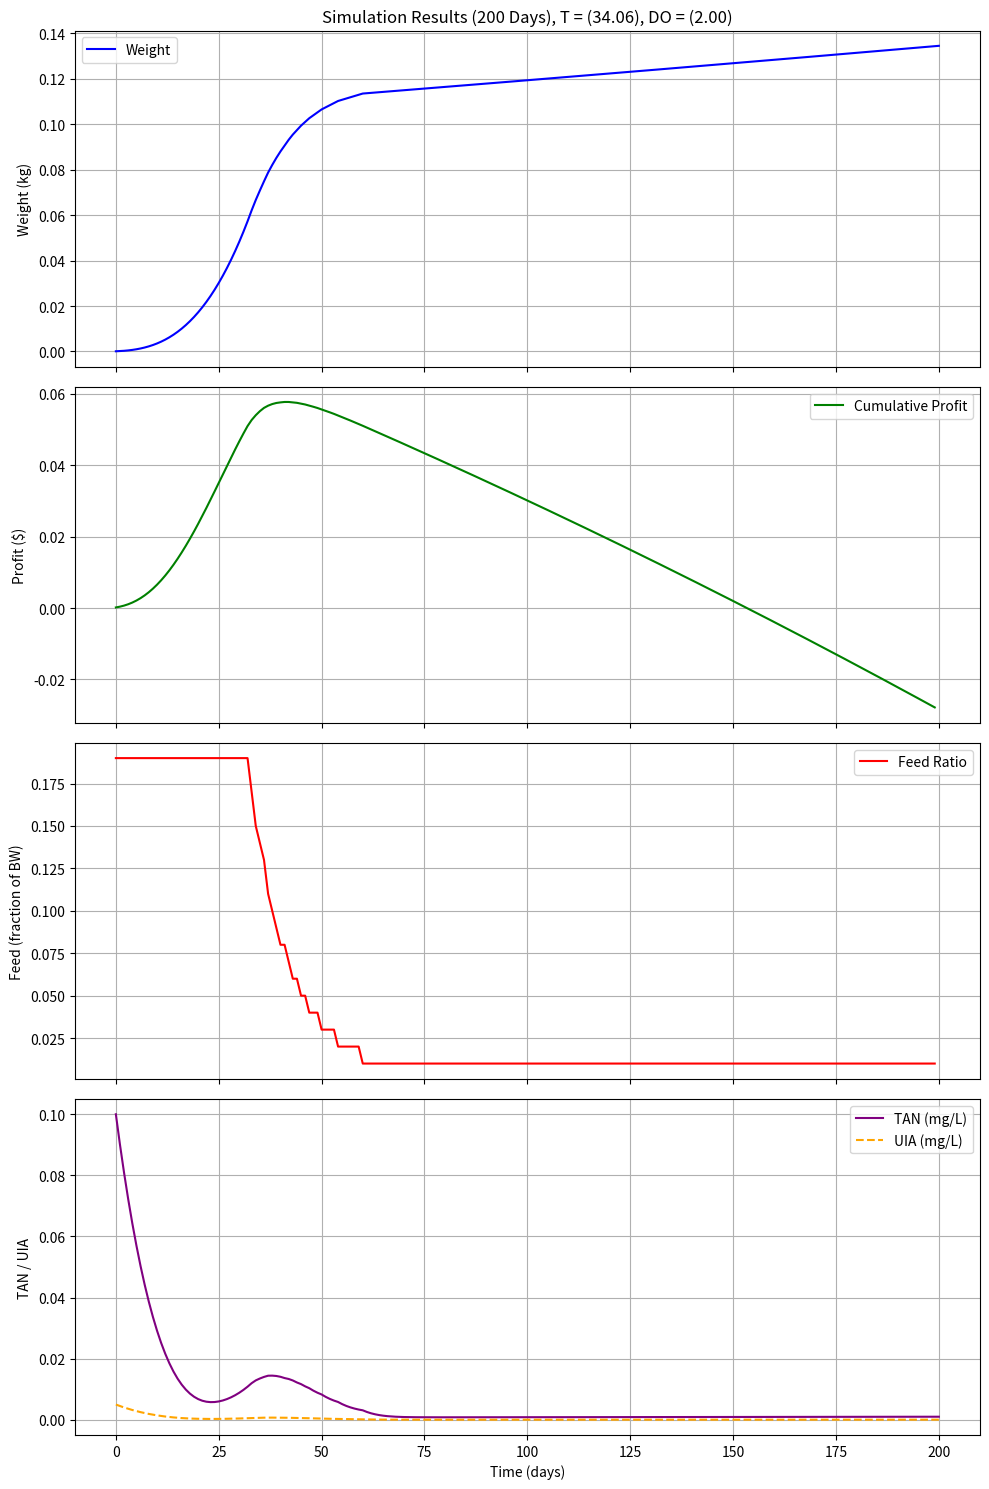

Generate this figure with matplotlib:
"""
Model Predictive Control (MPC) with Genetic Algorithm (GA)
for optimal temperature and dissolved oxygen selection.

[redacted]
Date: Nov 2025
"""

import numpy as np
import math
import matplotlib.pyplot as plt
import random as rand
from scipy.integrate import solve_ivp

# =========================================================================
# Parameters and constraints
# =========================================================================

h        = 0.8
p        = 1.5
b        = 0.62
a        = 0.53
m        = 0.67
n        = 0.81

T_min    = 24
T_opt    = 33   # intrinsic optimal temperature used in tao(T)
T_max    = 40
T_env    = 28   # Temperature of the room

k_min    = 0.00133
j        = 0.0132

DO_crt   = 3.0
DO_min   = 1.0
DO_max   = 5.0
DO_base  = 2.0   # Baseline DO
 
cT       = 0.00  # cost per celcious * day                    #
cDO      = 0.06  # cost per mg/l                              #

UIA_crit = 0.06
UIA_max  = 1.4

p_feed   = 0.7  # feed price per kg
p_fish   = 2.0  # fish price per kg

# TAN / biofilter parameters
Nf       = 0.03   # [g TAN / g feed]
V_water  = 100.0  # [m^3] system water volume
V_BF     = 10.0   # [m^3] biofilter volume
n_BF     = 0.5    # [g TAN / (m^3 BF · day)]
k_BF     = 0.7    # exponent

# =========================================================================
# Biological / MPC equations
# =========================================================================

def tao(t: float) -> float:
    """Temperature effect τ(T)."""
    k = 4.6
    if t > T_opt:
        return math.exp(-k * ((t - T_opt) / (T_max - T_opt))**4)
    if t < T_opt:
        return math.exp(-k * ((T_opt - t) / (T_opt - T_min))**4)
    return 1.0


def segma(x: float) -> float:
    """Dissolved oxygen limitation function σ(DO)."""
    if x >= DO_crt:
        return 1.0
    if DO_min < x < DO_crt:
        return (x - DO_min) / (DO_crt - DO_min)
    return 0.0


def v(x: float) -> float:
    """Unionized ammonia effect v(UIA)."""
    if x < UIA_crit:
        return 1.0
    if UIA_crit < x < UIA_max:
        return (UIA_max - x) / (UIA_max - UIA_crit)
    return 0.0


def BF_capacity(TAN_prev: float) -> float:
    """Biofilter capacity BF_{t-1}."""
    return n_BF * (TAN_prev ** k_BF)


def update_TAN(TAN_prev: float, feed_kg: float) -> float:
    """Update TAN based on previous TAN and feed amount (kg)."""
    feed_g = feed_kg * 1000.0  # convert to grams

    input_term   = (Nf * feed_g) / V_water
    BF_prev      = BF_capacity(TAN_prev)
    removal_term = (BF_prev * V_BF) / V_water

    TAN_next = TAN_prev + input_term - removal_term
    return max(TAN_next, 0.0)


def TAN_to_UIA(TAN: float, frac_UIA: float = 0.05) -> float:
    """Approximate UIA as a fixed fraction of TAN."""
    return TAN * frac_UIA


def dwdt(t: float, w: float, UIA: float, f: float, T: float, DO: float) -> float:
    """
    Main growth ODE: dw/dt as a function of weight, UIA and feed ratio.
    f is feeding ratio (fraction of body weight per day).
    """
    growth = h * p * f * b * (1 - a) * tao(T) * segma(DO) * v(UIA) * w**m
    loss   = k_min * math.exp(j * (T - T_min)) * w**n
    return growth - loss


def profit(w_final: float,
           w_initial: float,
           f_list,
           T: float,
           DO: float,
           days: int) -> float:
    """
    Bio-economic profit for a given period.

    :param w_final:  final fish weight (kg)
    :param w_initial: initial fish weight (kg)
    :param f_list:   list of feed amounts in kg over the period
    :param T:        water temperature (°C)
    :param DO:       dissolved oxygen (mg/L)
    :param days:     number of days in this profit period
    """
    total_feed = sum(f_list)

    revenue = (w_final - w_initial) * p_fish
    feed_cost = total_feed * p_feed
    temp_cost = cT * max(0.0, T - T_env) * days
    do_cost   = cDO * max(0.0, DO - DO_base)**2 * days

    total_cost = feed_cost + temp_cost + do_cost

    return revenue - total_cost

# =========================================================================
# Genetic Algorithm – temperature & DO optimization
# =========================================================================

Genome     = []  # list of possible solutions (not used explicitly)
population = []  # list of genomes


def generate_genome(first_lst: list, second_lst: list):
    """
    Generate a candidate solution (T, DO) by random choice
    from the provided discrete lists.
    """
    return rand.choice(first_lst), rand.choice(second_lst)


def generate_population(size: int, first_lst: list, second_lst: list):
    """
    Generate a population of candidate solutions using the predefined
    generate_genome function.
    """
    return [generate_genome(first_lst, second_lst) for _ in range(size)]


def fit_evaluation(population):
    """
    Given a population, return a list of fitness values.
    In this case the fitness of a (T, DO) pair is its resulting profit
    when used inside the MPC controller.
    """
    fitness_lst = []
    for pair in population:
        weights, feeds, profit_lst, tan_lst = MPC(
            total_days_GA, pred_horiz_GA, feeding_list_GA, pair[0], pair[1], w0, TAN0
        )
        fitness = profit_lst[-1]
        fitness_lst.append(fitness)
    return fitness_lst


def select_parent(population, fitness, k=3):
    """
    Tournament selection: choose k random individuals and return
    a copy of the one with the highest fitness.
    """
    candidates = rand.sample(range(len(population)), k)
    best_index = max(candidates, key=lambda i: fitness[i])
    return population[best_index][:]


def crossover(p1, p2, crossover_rate: float = 0.9):
    """
    Blend crossover between two parents to create new offspring.

    With probability (1 - crossover_rate), parents are copied directly.
    Otherwise, a random blend factor is used to linearly combine T and DO.
    """
    if rand.random() > crossover_rate:
        return p1[:], p2[:]  # copies

    blend_fac = rand.random()

    # create two children by mixing p1 and p2
    c1 = [
        blend_fac * p1[0] + (1 - blend_fac) * p2[0],  # T
        blend_fac * p1[1] + (1 - blend_fac) * p2[1]   # DO
    ]

    c2 = [
        blend_fac * p2[0] + (1 - blend_fac) * p1[0],
        blend_fac * p2[1] + (1 - blend_fac) * p1[1]
    ]

    return c1, c2


def mutate(ind, mut_rate_T: float = 0.2, mut_rate_DO: float = 0.2,
           std_T: float = 0.5, std_DO: float = 0.2):
    """
    Mutation operator: introduces small random changes to offspring.
    This helps avoid local optima and maintains diversity.

    :param ind:        individual [T, DO] that we want to mutate
    :param mut_rate_T: probability of mutating the temperature T
    :param mut_rate_DO: probability of mutating the dissolved oxygen DO
    :param std_T:      standard deviation of Gaussian noise added to T
    :param std_DO:     standard deviation of Gaussian noise added to DO
    """
    T, DO = ind
    if rand.random() < mut_rate_T:
        T += rand.gauss(0, std_T)
    if rand.random() < mut_rate_DO:
        DO += rand.gauss(0, std_DO)

    # clip to bounds
    T = min(max(T, T_min), T_max)
    DO = min(max(DO, DO_min), DO_max)

    return [T, DO]

# =========================================================================
# MPC Function
# =========================================================================


def MPC(total_days, pred_horiz, feeding_list, T, DO, initial_weight, initial_Tan, stop = True):
    """
    Model Predictive Control (MPC) system.

    Evaluates and predicts what will happen in the next pred_horiz days
    for each candidate feed ratio and chooses the best feed for each day.

    This function is also used by the GA as the fitness evaluator,
    returning the cumulative profit.

    :param total_days:     total days of the simulation
    :param pred_horiz:     prediction horizon (days ahead to simulate)
    :param feeding_list:   list of feed ratios tested
    :param T:              water temperature
    :param DO:             dissolved oxygen
    :param initial_weight: initial weight of the fish (kg)
    :param initial_Tan:    initial TAN of the tank
    """
    weights    = [initial_weight]
    tan_lst    = [initial_Tan]
    feeds      = []
    profit_lst = []
    t_span     = [0, 1]  # integrate over 1 day

    for day in range(total_days):
        # For each day, run an MPC step:
        # - Predict over a horizon for each candidate feed ratio.
        # - Choose the ratio that maximizes predicted profit (with UIA constraint).
        # - Apply that feed to the real system for one day.
        w_current   = weights[-1]
        TAN_current = tan_lst[-1]
        pred_profit = []

        # --- MPC prediction: try each candidate feed ratio ---
        for feed in feeding_list:
            pred_weights   = [w_current]
            pred_feeds_kg  = []
            pred_tan       = [TAN_current]
            w_tmp          = w_current
            tan_tmp        = TAN_current
            valid          = True

            # Predict over the horizon
            for _ in range(pred_horiz):
                UIA_current = TAN_to_UIA(tan_tmp)

                # UIA constraint
                if UIA_current > UIA_crit:
                    valid = False
                    break

                # Integrate one day ahead
                sol = solve_ivp(
                    lambda t, w: dwdt(t, w, UIA_current, feed, T, DO),
                    t_span,
                    [w_tmp]
                )
                w_tmp = sol.y[0, -1]
                pred_weights.append(w_tmp)

                # Update TAN and feed
                feed_kg = feed * w_tmp
                tan_tmp = update_TAN(tan_tmp, feed_kg)
                pred_tan.append(tan_tmp)
                pred_feeds_kg.append(feed_kg)

            if valid and pred_feeds_kg:
                pred_profit.append(
                    profit(pred_weights[-1], pred_weights[0], pred_feeds_kg, T, DO, pred_horiz)
                )
            else:
                # strongly penalize this feed so MPC will not choose it
                pred_profit.append(-1e9)

        # Choose feed with maximum predicted profit
        max_index = int(np.argmax(pred_profit))
        max_feed  = feeding_list[max_index]
        feeds.append(max_feed)

        # Apply chosen feed to real system for one day
        UIA_real = TAN_to_UIA(TAN_current)
        sol_real = solve_ivp(
            lambda t, w: dwdt(t, w, UIA_real, max_feed, T, DO),
            t_span,
            [w_current]
        )
        w_next = sol_real.y[0, -1]

        # Update daily parameters
        feed_today_kg = max_feed * w_current
        TAN_current   = update_TAN(TAN_current, feed_today_kg)
        daily_profit  = profit(w_next, w_current, [feed_today_kg], T, DO, 1)

        weights.append(w_next)
        tan_lst.append(TAN_current)

        if profit_lst:
            profit_lst.append(profit_lst[-1] + daily_profit)
        else:
            profit_lst.append(daily_profit)

        # Optional: stop if profit becomes negative
        if stop == True:
            if daily_profit < 0:
                break

    return weights, feeds, profit_lst, tan_lst

# =========================================================================
# Main
# =========================================================================

# MPC in GA params
total_days_GA   = 20
pred_horiz_GA   = 2
feeding_list_GA = np.arange(0.01, 0.2, 0.05)

population_size = 20
num_generations = 10

DO_lst   = np.arange(DO_min, DO_max, 0.1)
Temp_lst = np.arange(T_min, T_max, 0.5)

TAN0 = 0.1     # initial TAN
w0   = 0.0001  # initial weight in kg

population = generate_population(population_size, Temp_lst, DO_lst)
fit_lst    = fit_evaluation(population)

# Main MPC params
total_days   = 200
pred_horiz   = 7
feeding_list = np.arange(0.01,0.2,0.01)

best_ind = None
best_fit = -np.inf

for gen in range(num_generations):
    fits = fit_evaluation(population)

    # track global best
    idx_best = int(np.argmax(fits))
    if fits[idx_best] > best_fit:
        best_fit = fits[idx_best]
        best_ind = population[idx_best]

    new_pop = []
    # elitism: keep the best
    new_pop.append(best_ind)

    # create rest of population
    while len(new_pop) < population_size:
        p1 = select_parent(population, fits)
        p2 = select_parent(population, fits)
        c1, c2 = crossover(p1, p2)
        c1 = mutate(c1)
        c2 = mutate(c2)
        new_pop.append(c1)
        if len(new_pop) < population_size:
            new_pop.append(c2)

    population = new_pop

opt_T = best_ind[0]
opt_DO= best_ind[1]

weights, feeds, profit_lst, tan_lst = MPC(
    total_days, pred_horiz, feeding_list, opt_T, opt_DO, w0, TAN0, False
        )

# =========================================================================
# Plots 
# =========================================================================

fig, (ax1, ax2, ax3, ax4) = plt.subplots(4, 1, figsize=(10, 15), sharex=True)

# 1. Weight Plot
ax1.plot(range(len(weights)), weights, label='Weight', color='blue')
ax1.set_ylabel('Weight (kg)')
ax1.set_title(f'Simulation Results ({total_days} Days), T = ({opt_T:.2f}), DO = ({opt_DO:.2f})')
ax1.grid(True)
ax1.legend()

# 2. Profit Plot
ax2.plot(range(len(profit_lst)), profit_lst, label='Cumulative Profit', color='green')
ax2.set_ylabel('Profit ($)')
ax2.grid(True)
ax2.legend()

# 3. Feed Plot
ax3.plot(range(len(feeds)), feeds, label='Feed Ratio', color='red')
ax3.set_ylabel('Feed (fraction of BW)')
ax3.grid(True)
ax3.legend()

# 4. TAN / UIA Plot
UIA_list = [TAN_to_UIA(t) for t in tan_lst]

ax4.plot(range(len(tan_lst)), tan_lst, label='TAN (mg/L)', color='purple')
ax4.plot(range(len(UIA_list)), UIA_list, label='UIA (mg/L)', color='orange', linestyle='--')
ax4.set_ylabel('TAN / UIA')
ax4.set_xlabel('Time (days)')
ax4.grid(True)
ax4.legend()

plt.tight_layout()
plt.show()

# =========================================================================
# End Plots
# =========================================================================
